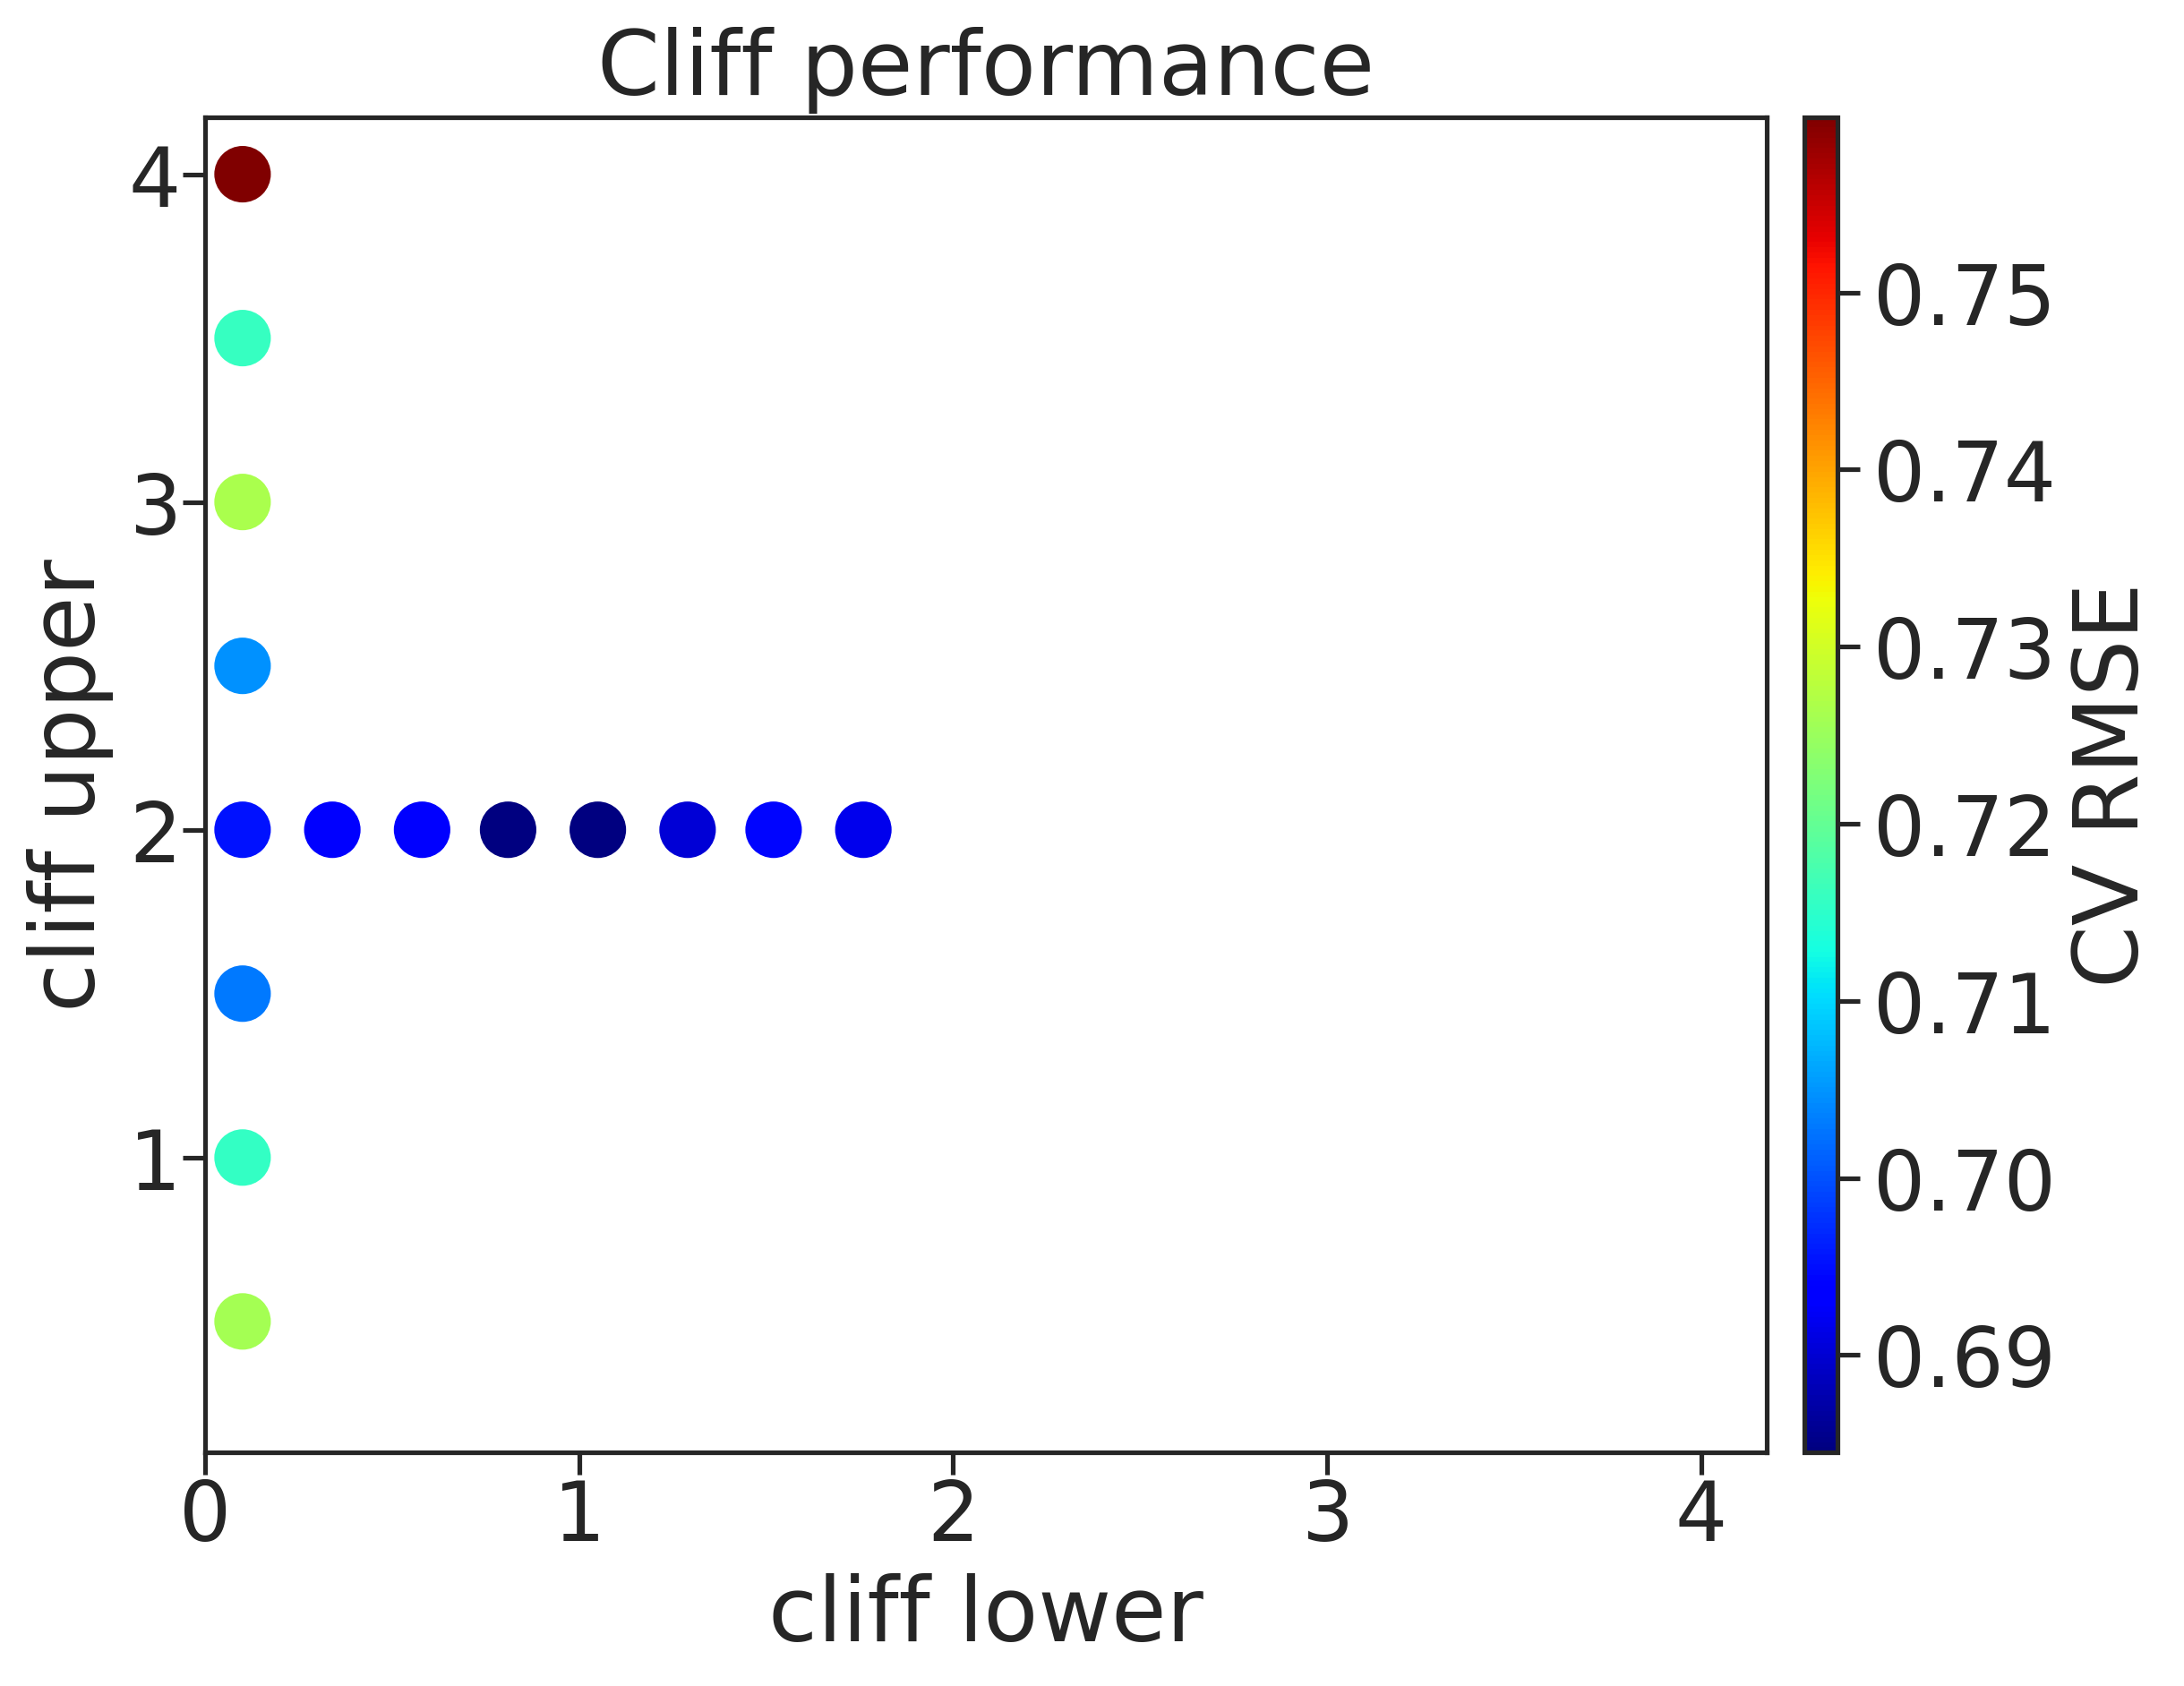

The data file committed next to this chart (first rows):
, cl, cu, rmse, rmse_err
0, 0.1, 0.5, 0.7259, 0.006747
1, 0.1, 1.0, 0.7156, 0.00557
2, 0.1, 1.5, 0.7028, 0.004047
3, 0.1, 2.0, 0.6952, 0.008415
4, 0.1, 2.5, 0.7046, 0.003732
5, 0.1, 3.0, 0.7264, 0.003664
6, 0.1, 3.5, 0.7159, 0.01158
7, 0.1, 4.0, 0.7599, 0.006955
8, 0.34, 2.0, 0.6928, 0.008148
9, 0.58, 2.0, 0.6937, 0.006578
10, 0.81, 2.0, 0.6846, 0.006251
11, 1.05, 2.0, 0.6845, 0.008107
12, 1.29, 2.0, 0.6903, 0.005695
13, 1.52, 2.0, 0.6943, 0.00523
14, 1.76, 2.0, 0.6918, 0.001901
